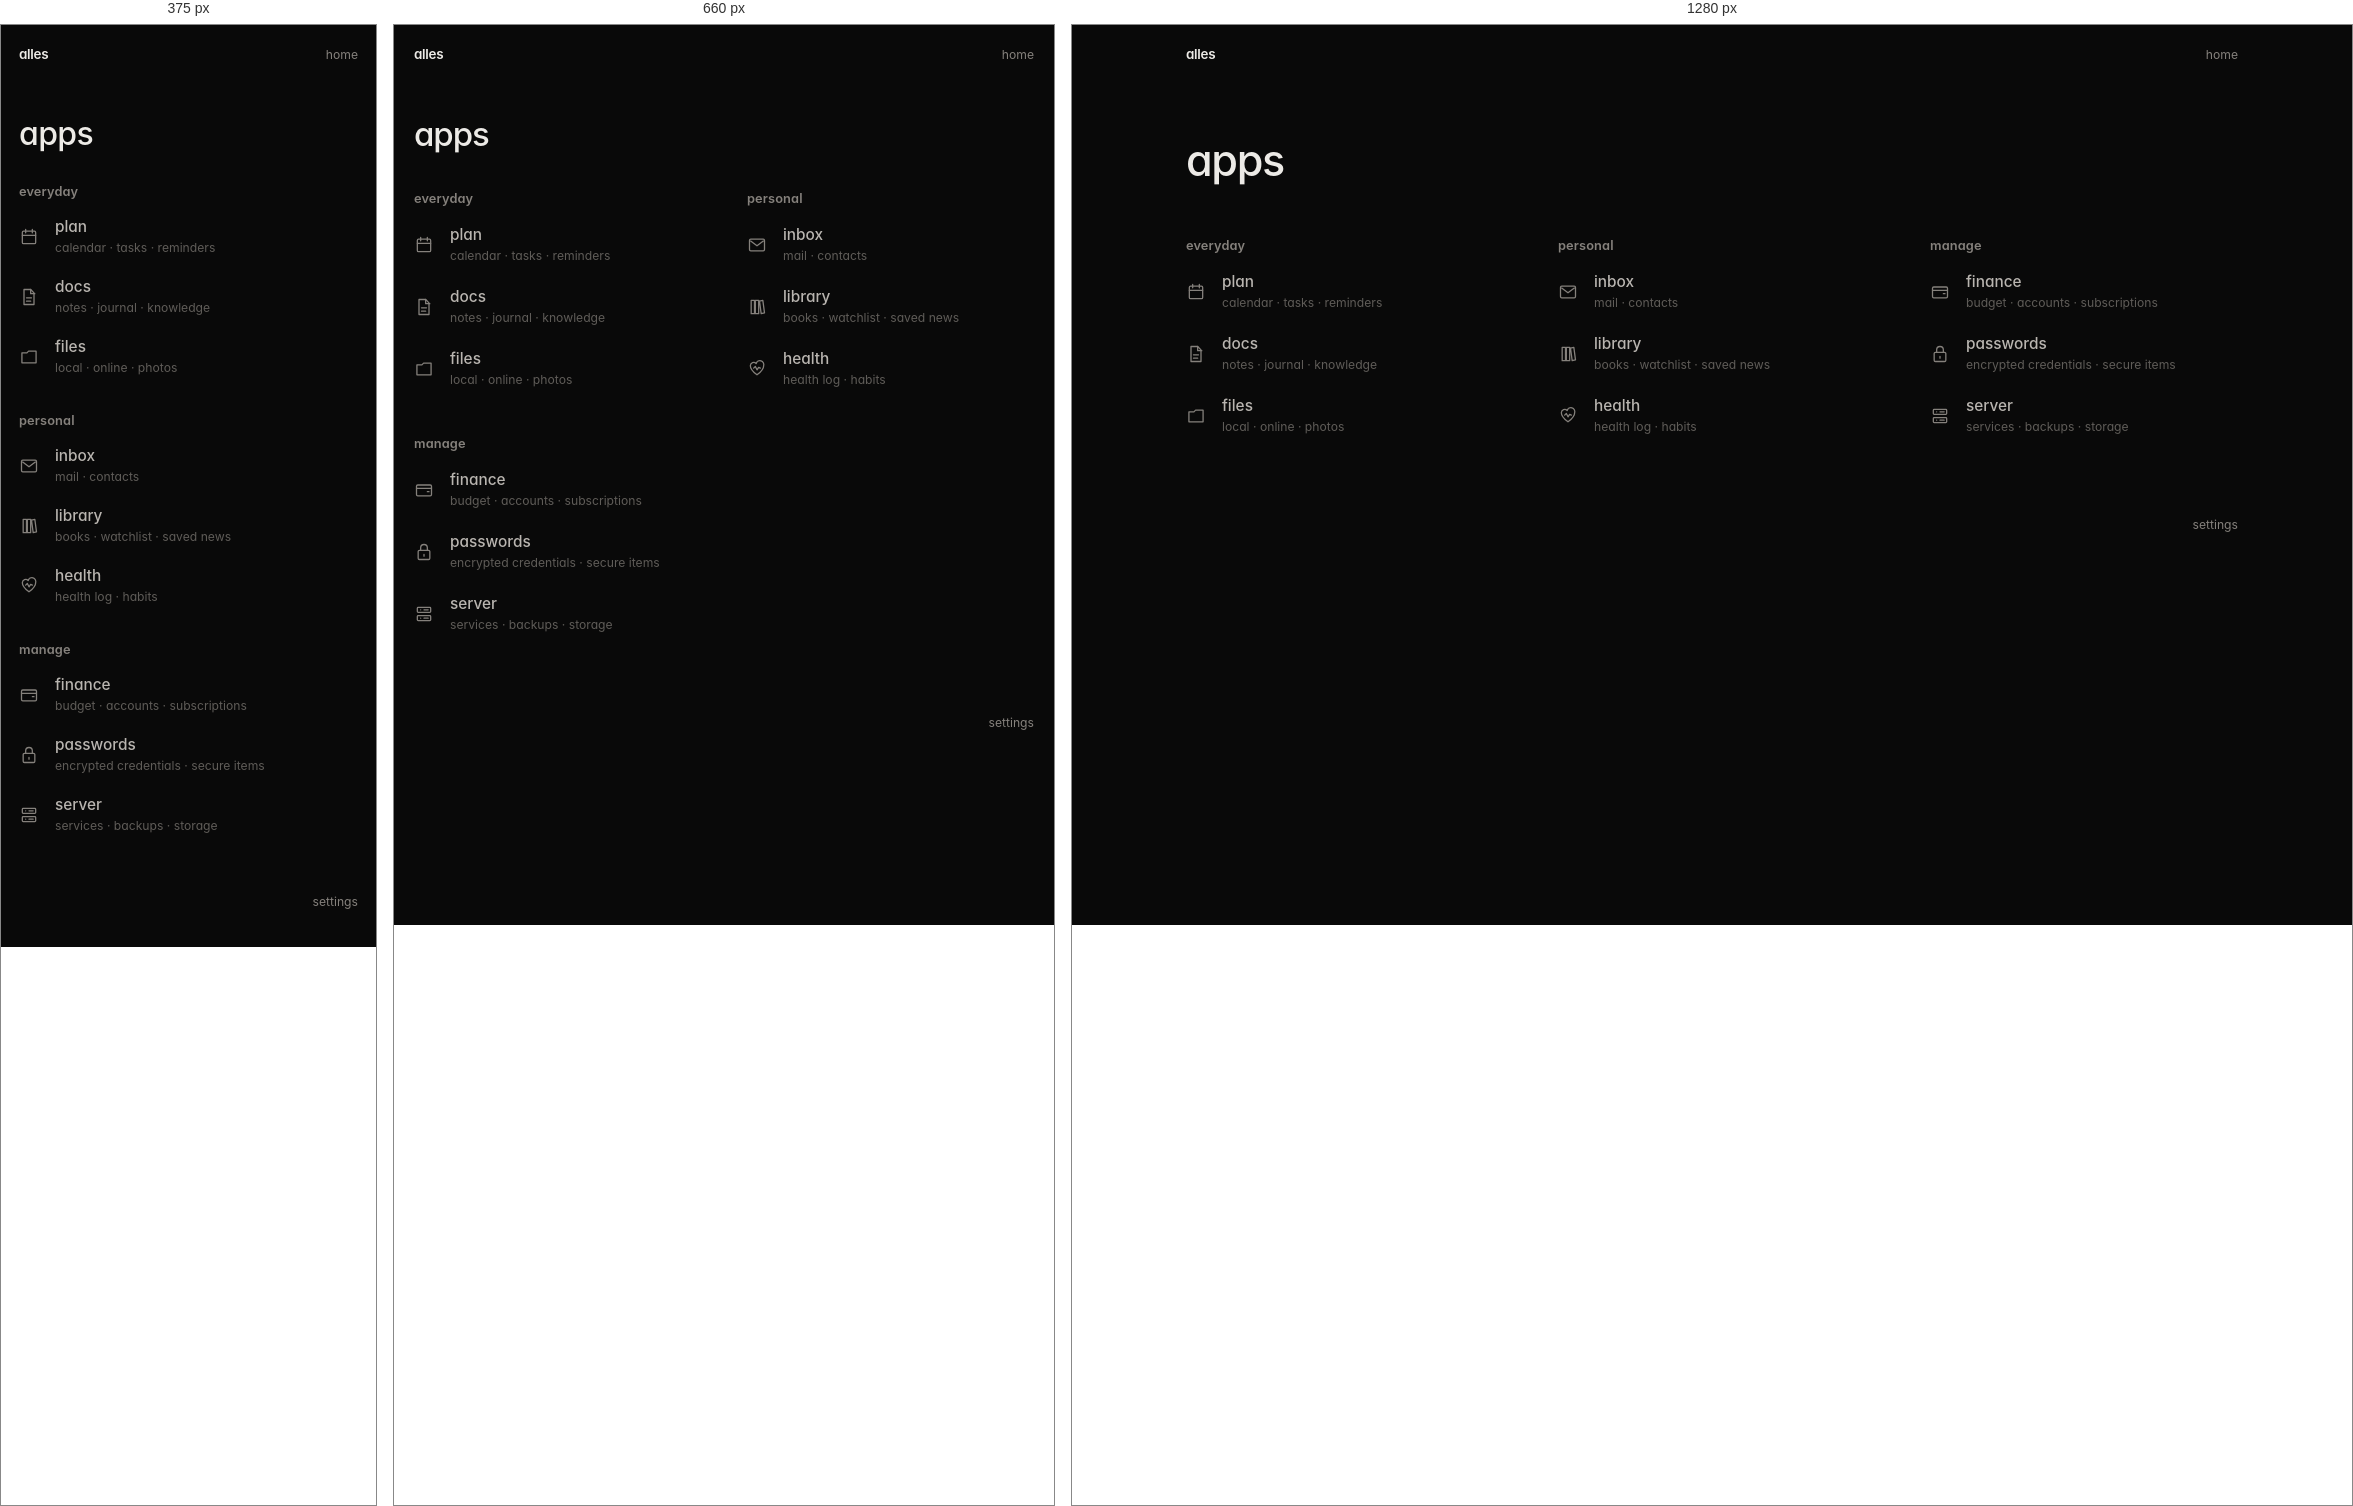
Rendered at 375 px, 660 px and 1280 px, left to right.

<!-- file: apps.html -->
<!doctype html>
<html lang="en">
<head>
  <meta charset="utf-8">
  <meta name="viewport" content="width=device-width, initial-scale=1">
  <meta name="description" content="Phase 6 KOKUEN app-directory consistency starter for Alles.">
  <title>Alles apps - Phase 6 consistency starter</title>
  <style>
    :root {
      color-scheme: dark;
      --bg: #090909;
      --text: #eceae6;
      --soft: #b9b5b0;
      --muted: #85817c;
      --quiet: #5f5c58;
      --raised: #141414;
      --line: #292929;
      --accent: #9298ff;
      --ease: cubic-bezier(0.2, 0.7, 0.2, 1);
    }

    * { box-sizing: border-box; margin: 0; padding: 0; }

    html,
    body {
      min-height: 100%;
      background: var(--bg);
      color: var(--text);
      font-family: var(--font-family, "Inter", -apple-system, BlinkMacSystemFont, "Segoe UI", sans-serif);
      font-feature-settings: "cv11", "ss01", "ss03";
      -webkit-font-smoothing: antialiased;
    }

    body { min-height: 100dvh; }
    button, a { font: inherit; }
    button { appearance: none; color: inherit; }

    ::selection {
      background: rgba(146, 152, 255, 0.32);
      color: var(--text);
    }

    .skip-link {
      position: fixed;
      top: 10px;
      left: 10px;
      z-index: 4;
      padding: 7px 9px;
      border: 1px solid var(--line);
      border-radius: 3px;
      background: var(--raised);
      color: var(--text);
      font-size: 0.78rem;
      transform: translateY(-160%);
    }

    .skip-link:focus { transform: translateY(0); }

    .shell {
      width: min(1120px, 100%);
      min-height: 100dvh;
      margin: 0 auto;
      padding: 0 clamp(20px, 3vw, 34px) 28px;
    }

    .topbar {
      min-height: 58px;
      display: flex;
      align-items: center;
      justify-content: space-between;
      color: var(--muted);
      font-size: 0.76rem;
    }

    .wordmark,
    .home-link {
      text-decoration: none;
      transition: color 130ms var(--ease);
    }

    .wordmark {
      color: var(--text);
      font-size: 0.84rem;
      font-weight: 620;
      letter-spacing: -0.02em;
    }

    .home-link { color: var(--muted); }
    .home-link:hover { color: var(--text); }

    main { padding-top: clamp(38px, 6vh, 58px); }

    h1 {
      font-size: clamp(2rem, 5vw, 2.7rem);
      font-weight: 500;
      letter-spacing: -0.032em;
      line-height: 1.08;
    }

    .directory {
      display: grid;
      grid-template-columns: repeat(3, minmax(0, 1fr));
      gap: clamp(38px, 5vw, 64px);
      margin-top: clamp(38px, 6vh, 56px);
    }

    .group-title {
      margin-bottom: 10px;
      color: var(--muted);
      font-size: 0.8rem;
      font-weight: 600;
      letter-spacing: 0.01em;
    }

    .app-list {
      display: grid;
      gap: 4px;
      list-style: none;
    }

    .app-button {
      position: relative;
      width: calc(100% + 16px);
      min-height: 58px;
      display: grid;
      grid-template-columns: 24px minmax(0, 1fr) 12px;
      align-items: center;
      gap: 12px;
      margin-left: -8px;
      padding: 8px;
      border: 0;
      border-radius: 3px;
      background: transparent;
      text-align: left;
      cursor: pointer;
      transition: background 130ms var(--ease), transform 130ms var(--ease);
    }

    .app-button:hover,
    .app-button:focus-visible { background: var(--raised); }

    .app-button:active { transform: translateY(1px); }

    .app-icon {
      width: 20px;
      height: 20px;
      color: var(--muted);
      transition: color 130ms var(--ease);
    }

    .app-button:hover .app-icon,
    .app-button:focus-visible .app-icon { color: var(--text); }

    .app-copy { min-width: 0; }

    .app-name {
      display: block;
      color: var(--soft);
      font-size: 0.96rem;
      font-weight: 540;
      line-height: 1.25;
    }

    .app-description {
      display: block;
      margin-top: 4px;
      overflow: hidden;
      color: var(--quiet);
      font-size: 0.76rem;
      line-height: 1.35;
      text-overflow: ellipsis;
      white-space: nowrap;
    }

    .app-arrow {
      color: var(--quiet);
      font-size: 0.82rem;
      opacity: 0;
      transform: translateX(-3px);
      transition: color 130ms var(--ease), opacity 130ms var(--ease), transform 130ms var(--ease);
    }

    .app-button:hover .app-arrow,
    .app-button:focus-visible .app-arrow {
      color: var(--soft);
      opacity: 1;
      transform: translateX(0);
    }

    .footer {
      display: flex;
      align-items: center;
      justify-content: flex-end;
      gap: 24px;
      margin-top: clamp(44px, 7vh, 64px);
      color: var(--quiet);
      font-size: 0.74rem;
    }

    .settings-button {
      min-height: 34px;
      padding: 0;
      border: 0;
      background: transparent;
      color: var(--muted);
      font-size: 0.76rem;
      cursor: pointer;
      transition: color 130ms var(--ease);
    }

    .settings-button:hover { color: var(--text); }

    .status {
      position: fixed;
      left: 50%;
      bottom: 16px;
      z-index: 3;
      padding: 8px 10px;
      border: 1px solid var(--line);
      border-radius: 3px;
      background: var(--raised);
      color: var(--soft);
      font-size: 0.76rem;
      opacity: 0;
      transform: translate(-50%, 4px);
      pointer-events: none;
      transition: opacity 140ms var(--ease), transform 140ms var(--ease);
    }

    .status.show { opacity: 1; transform: translate(-50%, 0); }

    :focus-visible { outline: 1px solid var(--accent); outline-offset: 3px; }

    @media (max-width: 780px) {
      main { padding-top: 34px; }
      .directory {
        grid-template-columns: repeat(2, minmax(0, 1fr));
        gap: 38px 46px;
        margin-top: 38px;
      }
    }

    @media (max-width: 540px) {
      .shell { padding-inline: 18px; }
      main { padding-top: 34px; }
      h1 { font-size: 2rem; letter-spacing: -0.02em; }
      .directory {
        grid-template-columns: 1fr;
        gap: 28px;
        margin-top: 32px;
      }
      .app-button { min-height: 56px; }
      .footer { margin-top: 42px; }
    }

    @media (prefers-reduced-motion: reduce) {
      *, *::before, *::after { transition-duration: 0.01ms !important; }
    }
  </style>
</head>
<body>
  <a class="skip-link" href="#apps">skip to apps</a>

  <div class="shell">
    <header class="topbar">
      <a class="wordmark" href="home.html">alles</a>
      <a class="home-link" href="home.html">home</a>
    </header>

    <main id="apps">
      <header class="page-head">
        <h1>apps</h1>
      </header>

      <div class="directory" aria-label="Alles apps">
        <section class="app-group" aria-labelledby="everyday-title">
          <h2 class="group-title" id="everyday-title">everyday</h2>
          <ul class="app-list">
            <li>
              <button class="app-button" type="button" data-app="plan">
                <svg class="app-icon" viewBox="0 0 24 24" fill="none" stroke="currentColor" stroke-width="1.55" stroke-linecap="round" stroke-linejoin="round" aria-hidden="true"><rect x="4" y="5" width="16" height="15" rx="1.5"></rect><path d="M8 3v4M16 3v4M4 10h16"></path></svg>
                <span class="app-copy"><span class="app-name">plan</span><span class="app-description">calendar · tasks · reminders</span></span>
                <span class="app-arrow" aria-hidden="true">→</span>
              </button>
            </li>
            <li>
              <button class="app-button" type="button" data-app="docs">
                <svg class="app-icon" viewBox="0 0 24 24" fill="none" stroke="currentColor" stroke-width="1.55" stroke-linecap="round" stroke-linejoin="round" aria-hidden="true"><path d="M6 3h8l4 4v14H6z"></path><path d="M14 3v5h5M9 13h6M9 17h5"></path></svg>
                <span class="app-copy"><span class="app-name">docs</span><span class="app-description">notes · journal · knowledge</span></span>
                <span class="app-arrow" aria-hidden="true">→</span>
              </button>
            </li>
            <li>
              <button class="app-button" type="button" data-app="files">
                <svg class="app-icon" viewBox="0 0 24 24" fill="none" stroke="currentColor" stroke-width="1.55" stroke-linejoin="round" aria-hidden="true"><path d="M3.5 7h6l2-2h9v14h-17z"></path></svg>
                <span class="app-copy"><span class="app-name">files</span><span class="app-description">local · online · photos</span></span>
                <span class="app-arrow" aria-hidden="true">→</span>
              </button>
            </li>
          </ul>
        </section>

        <section class="app-group" aria-labelledby="personal-title">
          <h2 class="group-title" id="personal-title">personal</h2>
          <ul class="app-list">
            <li>
              <button class="app-button" type="button" data-app="inbox">
                <svg class="app-icon" viewBox="0 0 24 24" fill="none" stroke="currentColor" stroke-width="1.55" stroke-linejoin="round" aria-hidden="true"><rect x="3" y="5" width="18" height="14" rx="1.5"></rect><path d="m4 7 8 6 8-6"></path></svg>
                <span class="app-copy"><span class="app-name">inbox</span><span class="app-description">mail · contacts</span></span>
                <span class="app-arrow" aria-hidden="true">→</span>
              </button>
            </li>
            <li>
              <button class="app-button" type="button" data-app="library">
                <svg class="app-icon" viewBox="0 0 24 24" fill="none" stroke="currentColor" stroke-width="1.55" stroke-linecap="round" stroke-linejoin="round" aria-hidden="true"><path d="M5 4h4v16H5zM10 4h4v16h-4zM15 5l4-1 2 15-4 1z"></path></svg>
                <span class="app-copy"><span class="app-name">library</span><span class="app-description">books · watchlist · saved news</span></span>
                <span class="app-arrow" aria-hidden="true">→</span>
              </button>
            </li>
            <li>
              <button class="app-button" type="button" data-app="health">
                <svg class="app-icon" viewBox="0 0 24 24" fill="none" stroke="currentColor" stroke-width="1.55" stroke-linecap="round" stroke-linejoin="round" aria-hidden="true"><path d="M20 8c0 5-8 11-8 11S4 13 4 8a4 4 0 0 1 7-2.6A4 4 0 0 1 20 8Z"></path><path d="m8 11 2-2 2 4 2-3 2 1"></path></svg>
                <span class="app-copy"><span class="app-name">health</span><span class="app-description">health log · habits</span></span>
                <span class="app-arrow" aria-hidden="true">→</span>
              </button>
            </li>
          </ul>
        </section>

        <section class="app-group" aria-labelledby="manage-title">
          <h2 class="group-title" id="manage-title">manage</h2>
          <ul class="app-list">
            <li>
              <button class="app-button" type="button" data-app="finance">
                <svg class="app-icon" viewBox="0 0 24 24" fill="none" stroke="currentColor" stroke-width="1.55" stroke-linecap="round" stroke-linejoin="round" aria-hidden="true"><rect x="3" y="6" width="18" height="13" rx="1.5"></rect><path d="M3 10h18M16 14h2"></path></svg>
                <span class="app-copy"><span class="app-name">finance</span><span class="app-description">budget · accounts · subscriptions</span></span>
                <span class="app-arrow" aria-hidden="true">→</span>
              </button>
            </li>
            <li>
              <button class="app-button" type="button" data-app="passwords">
                <svg class="app-icon" viewBox="0 0 24 24" fill="none" stroke="currentColor" stroke-width="1.55" stroke-linecap="round" stroke-linejoin="round" aria-hidden="true"><rect x="5" y="10" width="14" height="11" rx="1.5"></rect><path d="M8 10V7a4 4 0 0 1 8 0v3M12 15v2"></path></svg>
                <span class="app-copy"><span class="app-name">passwords</span><span class="app-description">encrypted credentials · secure items</span></span>
                <span class="app-arrow" aria-hidden="true">→</span>
              </button>
            </li>
            <li>
              <button class="app-button" type="button" data-app="server">
                <svg class="app-icon" viewBox="0 0 24 24" fill="none" stroke="currentColor" stroke-width="1.55" stroke-linecap="round" stroke-linejoin="round" aria-hidden="true"><rect x="4" y="4" width="16" height="6" rx="1"></rect><rect x="4" y="14" width="16" height="6" rx="1"></rect><path d="M8 7h.01M8 17h.01M12 7h5M12 17h5"></path></svg>
                <span class="app-copy"><span class="app-name">server</span><span class="app-description">services · backups · storage</span></span>
                <span class="app-arrow" aria-hidden="true">→</span>
              </button>
            </li>
          </ul>
        </section>
      </div>

      <footer class="footer">
        <button class="settings-button" id="settings-button" type="button">settings</button>
      </footer>
    </main>
  </div>

  <div class="status" id="status" role="status" aria-live="polite"></div>

  <script>
    const status = document.querySelector("#status");
    let statusTimer;

    function showStatus(message) {
      status.textContent = message;
      status.classList.add("show");
      clearTimeout(statusTimer);
      statusTimer = setTimeout(() => status.classList.remove("show"), 1500);
    }

    document.querySelectorAll("[data-app]").forEach((button) => {
      button.addEventListener("click", () => showStatus(`${button.dataset.app} would open here`));
    });

    document.querySelector("#settings-button").addEventListener("click", () => showStatus("settings would open here"));
  </script>
</body>
</html>